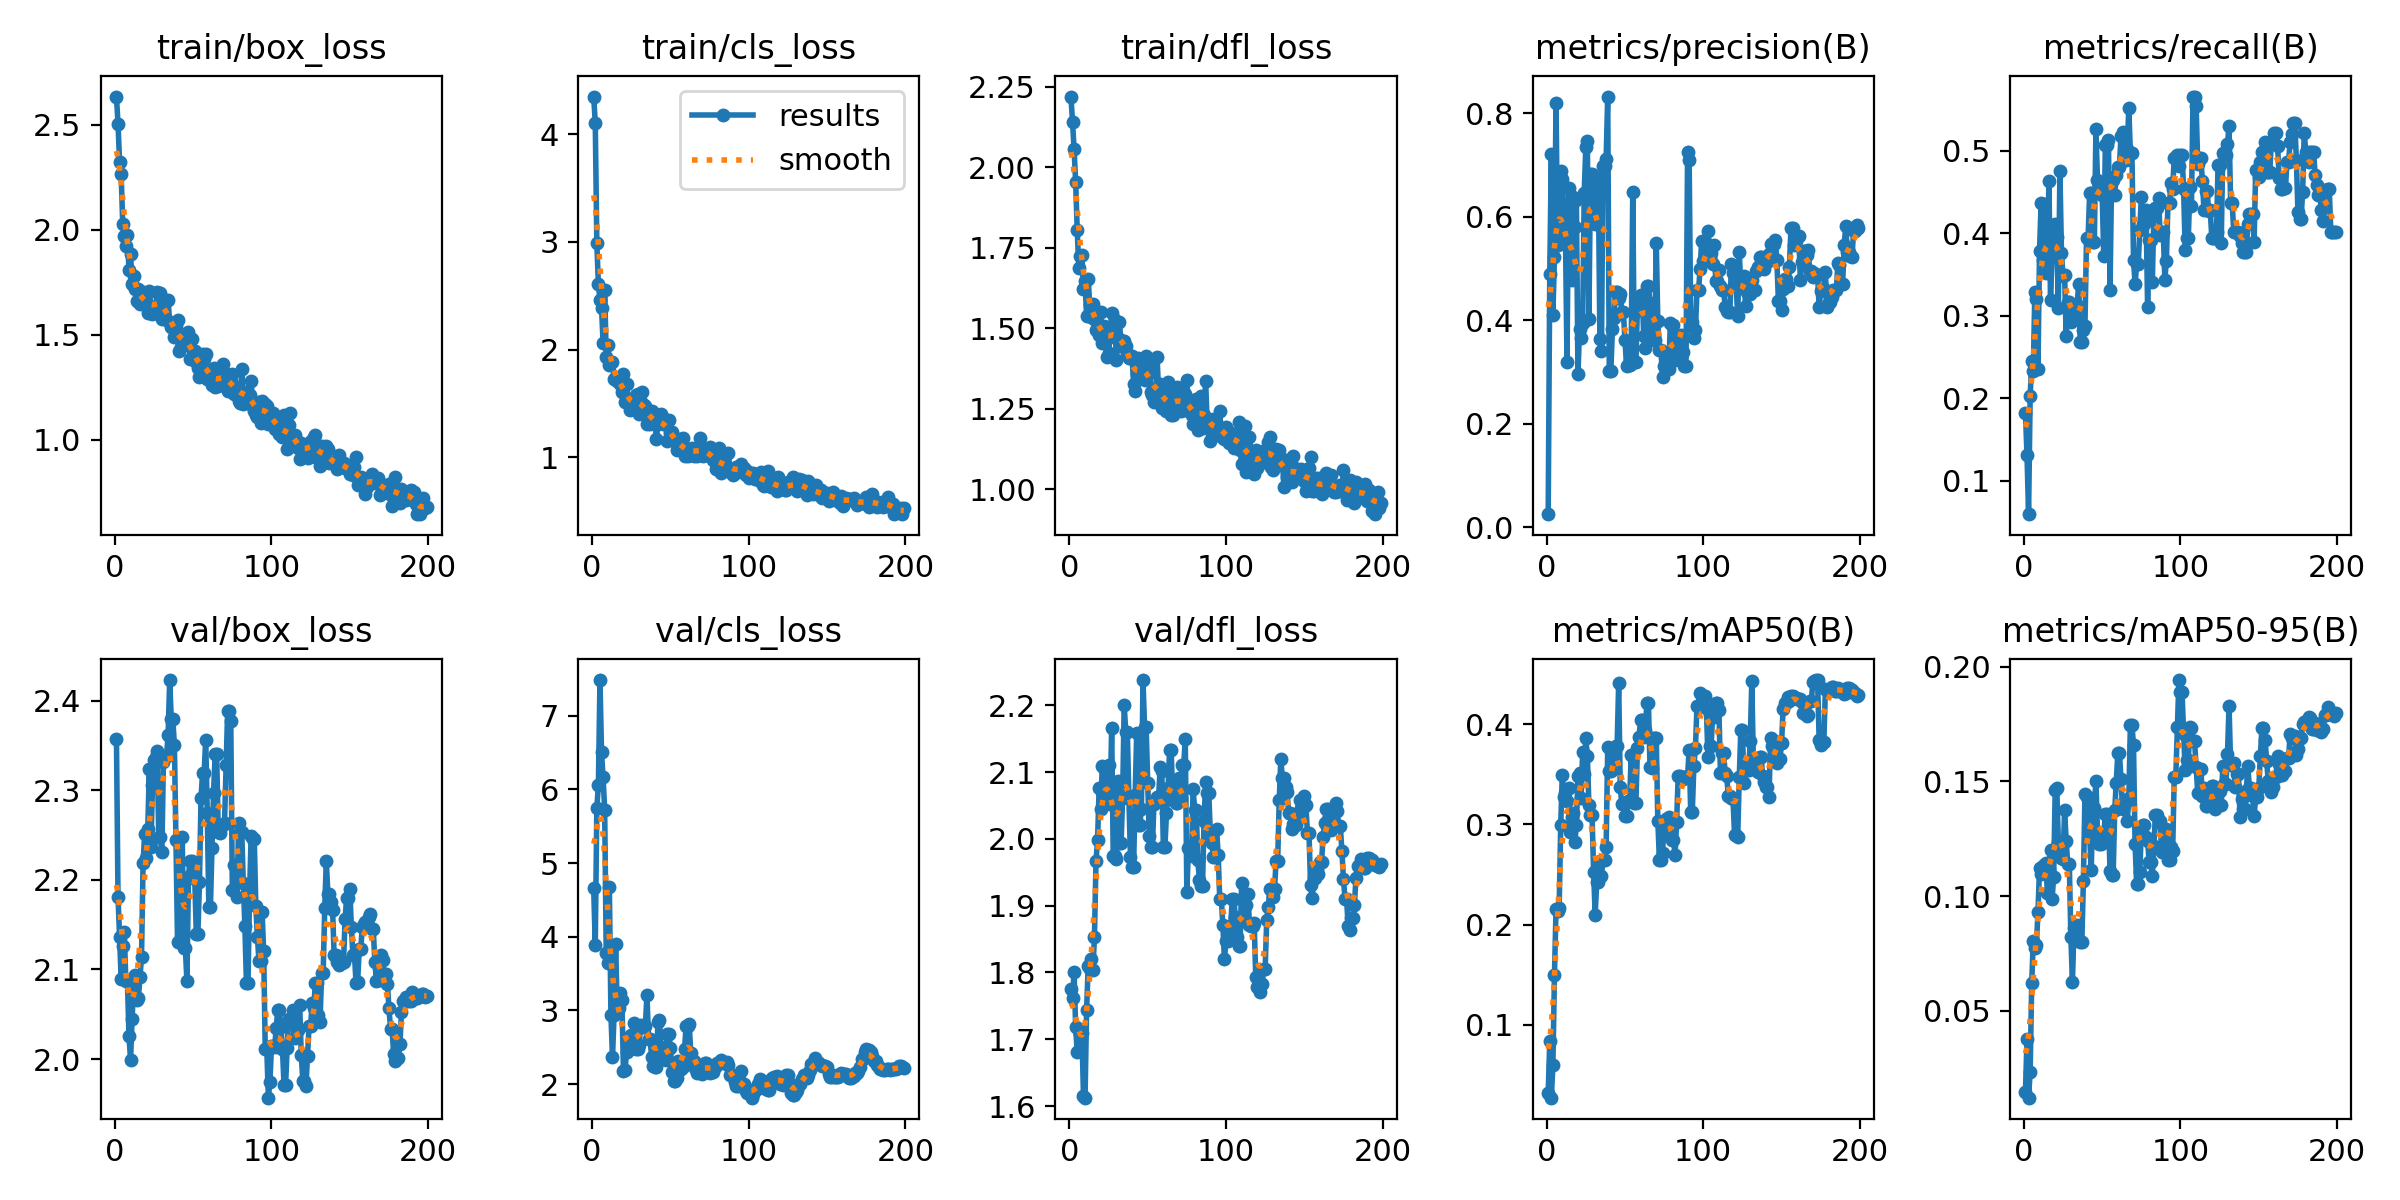

The table this chart was drawn from, first rows:
epoch, time, train/box_loss, train/cls_loss, train/dfl_loss, metrics/precision(B), metrics/recall(B), metrics/mAP50(B), metrics/mAP50-95(B), val/box_loss, val/cls_loss, val/dfl_loss, lr/pg0, lr/pg1, lr/pg2
1, 5.23, 2.634, 4.352, 2.22, 0.02538, 0.1825, 0.0313, 0.01471, 2.358, 4.657, 1.775, 2.858e-05, 2.858e-05, 2.858e-05
2, 6.647, 2.505, 4.109, 2.142, 0.4893, 0.131, 0.08334, 0.03773, 2.181, 3.887, 1.761, 7.10963e-05, 7.10963e-05, 7.10963e-05
3, 8.212, 2.323, 2.987, 2.057, 0.7211, 0.05952, 0.02707, 0.0122, 2.137, 5.748, 1.801, 0.0001132, 0.0001132, 0.0001132
4, 9.635, 2.266, 2.605, 1.955, 0.4112, 0.2024, 0.05983, 0.02352, 2.089, 6.058, 1.718, 0.0001549, 0.0001549, 0.0001549
5, 11.11, 2.029, 2.46, 1.806, 0.5229, 0.2452, 0.1496, 0.06214, 2.126, 7.485, 1.681, 0.0001961, 0.0001961, 0.0001961
6, 12.57, 1.968, 2.39, 1.689, 0.8206, 0.2333, 0.2156, 0.08058, 2.141, 6.503, 1.716, 0.0002369, 0.0002369, 0.0002369
7, 13.98, 1.922, 2.062, 1.723, 0.5448, 0.3286, 0.2134, 0.07732, 2.087, 6.164, 1.708, 0.0002773, 0.0002773, 0.0002773
8, 15.28, 1.974, 2.555, 1.728, 0.5661, 0.3207, 0.217, 0.0788, 2.087, 5.727, 1.71, 0.0003173, 0.0003173, 0.0003173
9, 16.65, 1.808, 1.931, 1.621, 0.6878, 0.2357, 0.2998, 0.0933, 2.026, 3.781, 1.615, 0.0003568, 0.0003568, 0.0003568
10, 18.02, 1.886, 2.046, 1.646, 0.6734, 0.379, 0.3498, 0.1124, 1.999, 3.648, 1.613, 0.0003959, 0.0003959, 0.0003959
11, 19.45, 1.739, 1.86, 1.538, 0.5708, 0.4373, 0.3276, 0.1096, 2.045, 4.676, 1.744, 0.0004346, 0.0004346, 0.0004346
12, 20.8, 1.778, 1.885, 1.654, 0.5683, 0.3683, 0.3317, 0.1131, 2.085, 2.944, 1.809, 0.0004729, 0.0004729, 0.0004729
13, 22.13, 1.716, 1.883, 1.572, 0.3195, 0.4357, 0.3234, 0.1137, 2.094, 2.363, 1.806, 0.0005108, 0.0005108, 0.0005108
14, 23.45, 1.658, 1.729, 1.534, 0.6549, 0.3524, 0.3366, 0.1143, 2.066, 2.939, 1.82, 0.0005482, 0.0005482, 0.0005482
15, 24.82, 1.718, 1.728, 1.576, 0.5613, 0.3655, 0.2926, 0.1015, 2.068, 3.907, 1.803, 0.0005852, 0.0005852, 0.0005852
16, 26.1, 1.648, 1.707, 1.529, 0.478, 0.4635, 0.3071, 0.1118, 2.091, 3.027, 1.853, 0.0006218, 0.0006218, 0.0006218
17, 27.42, 1.674, 1.712, 1.493, 0.6382, 0.3191, 0.3118, 0.1202, 2.114, 3.029, 1.967, 0.0006579, 0.0006579, 0.0006579
18, 28.78, 1.704, 1.682, 1.509, 0.5809, 0.3762, 0.2824, 0.09875, 2.218, 3.234, 1.999, 0.0006936, 0.0006936, 0.0006936
19, 30.1, 1.658, 1.601, 1.48, 0.6327, 0.3989, 0.2992, 0.1082, 2.251, 3.135, 2.077, 0.0007289, 0.0007289, 0.0007289
20, 31.41, 1.66, 1.775, 1.552, 0.2955, 0.4119, 0.3484, 0.1461, 2.224, 2.18, 2.045, 0.0007638, 0.0007638, 0.0007638
21, 32.78, 1.603, 1.508, 1.453, 0.3833, 0.3956, 0.3515, 0.1471, 2.257, 2.197, 2.108, 0.0007983, 0.0007983, 0.0007983
22, 34.12, 1.706, 1.676, 1.505, 0.3665, 0.3095, 0.3267, 0.1238, 2.324, 2.434, 2.105, 0.0008323, 0.0008323, 0.0008323
23, 35.44, 1.619, 1.529, 1.486, 0.3943, 0.4756, 0.372, 0.1205, 2.236, 2.568, 2.062, 0.0008659, 0.0008659, 0.0008659
24, 36.76, 1.596, 1.436, 1.411, 0.6467, 0.3762, 0.3508, 0.1168, 2.305, 2.65, 2.091, 0.0008991, 0.0008991, 0.0008991
25, 38.08, 1.601, 1.485, 1.424, 0.7344, 0.3482, 0.3859, 0.1161, 2.333, 2.671, 2.111, 0.0009318, 0.0009318, 0.0009318
26, 39.45, 1.632, 1.457, 1.472, 0.7457, 0.35, 0.3682, 0.1373, 2.337, 2.637, 2.052, 0.0009642, 0.0009642, 0.0009642
27, 40.77, 1.703, 1.492, 1.546, 0.403, 0.2756, 0.3197, 0.1239, 2.344, 2.825, 2.167, 0.0009961, 0.0009961, 0.0009961
28, 42.06, 1.697, 1.573, 1.506, 0.6836, 0.3167, 0.3092, 0.1142, 2.248, 2.479, 1.974, 0.001028, 0.001028, 0.001028
29, 43.33, 1.698, 1.586, 1.526, 0.6836, 0.3167, 0.3092, 0.1142, 2.248, 2.479, 1.974, 0.001059, 0.001059, 0.001059
30, 44.62, 1.574, 1.403, 1.401, 0.6417, 0.2929, 0.2527, 0.08227, 2.231, 2.531, 1.97, 0.001089, 0.001089, 0.001089
31, 45.9, 1.624, 1.507, 1.468, 0.5854, 0.2989, 0.21, 0.06254, 2.332, 2.807, 2.087, 0.001119, 0.001119, 0.001119
32, 47.2, 1.663, 1.605, 1.519, 0.6746, 0.3071, 0.2428, 0.08632, 2.339, 2.773, 1.993, 0.001149, 0.001149, 0.001149
33, 48.48, 1.57, 1.482, 1.446, 0.6746, 0.3071, 0.2428, 0.08632, 2.339, 2.773, 1.993, 0.001179, 0.001179, 0.001179
34, 49.77, 1.665, 1.478, 1.461, 0.3645, 0.3137, 0.2636, 0.08751, 2.362, 2.789, 2.062, 0.001196, 0.001196, 0.001196
35, 51.05, 1.555, 1.304, 1.461, 0.3407, 0.3389, 0.2485, 0.08083, 2.423, 3.212, 2.2, 0.001189, 0.001189, 0.001189
36, 52.36, 1.538, 1.396, 1.444, 0.6979, 0.2677, 0.2648, 0.07984, 2.379, 2.611, 2.16, 0.001181, 0.001181, 0.001181
37, 53.64, 1.543, 1.306, 1.422, 0.6979, 0.2677, 0.2648, 0.07984, 2.379, 2.611, 2.16, 0.001174, 0.001174, 0.001174
38, 54.92, 1.487, 1.43, 1.408, 0.7128, 0.2833, 0.2772, 0.1068, 2.35, 2.374, 2.06, 0.001167, 0.001167, 0.001167
39, 56.22, 1.542, 1.395, 1.406, 0.8326, 0.288, 0.377, 0.1445, 2.244, 2.244, 1.973, 0.00116, 0.00116, 0.00116
40, 57.57, 1.569, 1.373, 1.413, 0.3026, 0.3948, 0.3533, 0.1434, 2.13, 2.232, 1.958, 0.001153, 0.001153, 0.001153
41, 58.85, 1.423, 1.167, 1.328, 0.3026, 0.3948, 0.3533, 0.1434, 2.13, 2.232, 1.958, 0.001146, 0.001146, 0.001146
42, 60.16, 1.441, 1.305, 1.304, 0.3824, 0.4492, 0.3745, 0.1263, 2.182, 2.842, 2.066, 0.001139, 0.001139, 0.001139
43, 61.53, 1.488, 1.343, 1.357, 0.4054, 0.4492, 0.363, 0.1115, 2.248, 2.869, 2.159, 0.001132, 0.001132, 0.001132
44, 62.81, 1.465, 1.397, 1.407, 0.4547, 0.3897, 0.3781, 0.1386, 2.124, 2.395, 2.021, 0.001125, 0.001125, 0.001125
45, 64.09, 1.493, 1.307, 1.365, 0.4547, 0.3897, 0.3781, 0.1386, 2.124, 2.395, 2.021, 0.001118, 0.001118, 0.001118
46, 65.37, 1.484, 1.356, 1.366, 0.4434, 0.5262, 0.441, 0.1504, 2.087, 2.499, 2.045, 0.001111, 0.001111, 0.001111
47, 66.69, 1.513, 1.33, 1.399, 0.45, 0.4651, 0.3374, 0.1276, 2.203, 2.322, 2.238, 0.001104, 0.001104, 0.001104
48, 67.99, 1.383, 1.146, 1.341, 0.4153, 0.4569, 0.3206, 0.1228, 2.221, 2.677, 2.167, 0.001097, 0.001097, 0.001097
49, 69.27, 1.48, 1.345, 1.413, 0.4153, 0.4569, 0.3206, 0.1228, 2.221, 2.677, 2.167, 0.001089, 0.001089, 0.001089
50, 70.57, 1.4, 1.225, 1.356, 0.3619, 0.4463, 0.3079, 0.1233, 2.211, 2.495, 2.083, 0.001082, 0.001082, 0.001082
51, 71.85, 1.424, 1.235, 1.386, 0.312, 0.3722, 0.3087, 0.126, 2.201, 2.16, 2.005, 0.001075, 0.001075, 0.001075
52, 73.18, 1.371, 1.175, 1.303, 0.3129, 0.5071, 0.3237, 0.136, 2.139, 2.038, 1.988, 0.001068, 0.001068, 0.001068
53, 74.48, 1.343, 1.146, 1.291, 0.3129, 0.5071, 0.3237, 0.136, 2.139, 2.038, 1.988, 0.001061, 0.001061, 0.001061
54, 75.79, 1.3, 1.063, 1.271, 0.3477, 0.5127, 0.3693, 0.1347, 2.197, 2.081, 2.053, 0.001054, 0.001054, 0.001054
55, 77.1, 1.328, 1.082, 1.292, 0.6484, 0.331, 0.3222, 0.111, 2.291, 2.32, 2.055, 0.001047, 0.001047, 0.001047
56, 78.38, 1.409, 1.168, 1.411, 0.3192, 0.4652, 0.3215, 0.1094, 2.32, 2.201, 2.063, 0.00104, 0.00104, 0.00104
57, 79.66, 1.383, 1.136, 1.298, 0.3192, 0.4652, 0.3215, 0.1094, 2.32, 2.201, 2.063, 0.001033, 0.001033, 0.001033
58, 80.97, 1.406, 1.179, 1.328, 0.4276, 0.4468, 0.3759, 0.1373, 2.357, 2.233, 2.108, 0.001026, 0.001026, 0.001026
59, 82.26, 1.29, 1.011, 1.251, 0.4208, 0.4706, 0.3877, 0.1495, 2.274, 2.477, 2.102, 0.001019, 0.001019, 0.001019
60, 83.55, 1.3, 1.028, 1.269, 0.4493, 0.4806, 0.4041, 0.1625, 2.17, 2.784, 1.988, 0.001012, 0.001012, 0.001012
... 139 more rows
